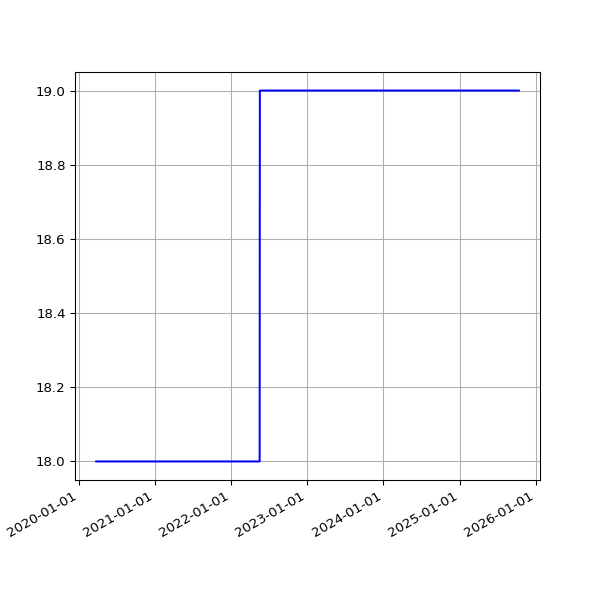

Values plotted in this chart, from the file beside it:
date, value
2020-03-25 16:46:55 +0000, 18
2020-03-26 16:29:46 +0000, 18
2020-03-27 17:51:57 +0000, 18
2020-03-28 15:45:56 +0000, 18
2020-03-29 15:49:29 +0100, 18
2020-03-30 15:26:17 +0100, 18
2020-03-31 15:16:08 +0100, 18
2020-04-01 15:01:28 +0100, 18
2020-04-02 14:53:38 +0100, 18
2020-04-03 15:03:48 +0100, 18
2020-04-04 14:56:18 +0100, 18
2020-04-05 14:54:14 +0100, 18
2020-04-06 14:55:48 +0100, 18
2020-04-07 14:56:56 +0100, 18
2020-04-08 15:02:31 +0100, 18
2020-04-09 14:53:16 +0100, 18
2020-04-10 14:52:04 +0100, 18
2020-04-11 14:48:24 +0100, 18
2020-04-12 14:47:34 +0100, 18
2020-04-13 14:50:41 +0100, 18
2020-04-14 14:46:21 +0100, 18
2020-04-15 14:56:15 +0100, 18
2020-04-16 15:00:16 +0100, 18
2020-04-17 15:21:56 +0100, 18
2020-04-18 14:46:18 +0100, 18
2020-04-19 14:43:03 +0100, 18
2020-04-20 14:44:43 +0100, 18
2020-04-21 14:47:49 +0100, 18
2020-04-22 14:52:17 +0100, 18
2020-04-23 14:52:00 +0100, 18
2020-04-24 14:52:20 +0100, 18
2020-04-25 14:50:30 +0100, 18
2020-04-26 14:46:13 +0100, 18
2020-04-27 14:47:18 +0100, 18
2020-04-28 14:54:20 +0100, 18
2020-04-29 14:52:36 +0100, 18
2020-04-30 15:02:37 +0100, 18
2020-05-01 14:52:08 +0100, 18
2020-05-02 14:47:17 +0100, 18
2020-05-03 14:58:38 +0100, 18
2020-05-04 14:56:42 +0100, 18
2020-05-05 15:20:52 +0100, 18
2020-05-06 15:00:36 +0100, 18
2020-05-07 14:55:14 +0100, 18
2020-05-08 14:58:51 +0100, 18
2020-05-09 14:53:31 +0100, 18
2020-05-10 14:57:50 +0100, 18
2020-05-11 14:58:37 +0100, 18
2020-05-12 14:59:51 +0100, 18
2020-05-13 15:05:42 +0100, 18
2020-05-14 15:08:14 +0100, 18
2020-05-15 15:05:09 +0100, 18
2020-05-16 15:01:11 +0100, 18
2020-05-17 14:52:59 +0100, 18
2020-05-18 14:59:10 +0100, 18
2020-05-19 15:25:51 +0100, 18
2020-05-20 14:56:45 +0100, 18
2020-05-21 14:57:19 +0100, 18
2020-05-22 14:54:52 +0100, 18
2020-05-23 14:53:52 +0100, 18
... 1,475 more rows
